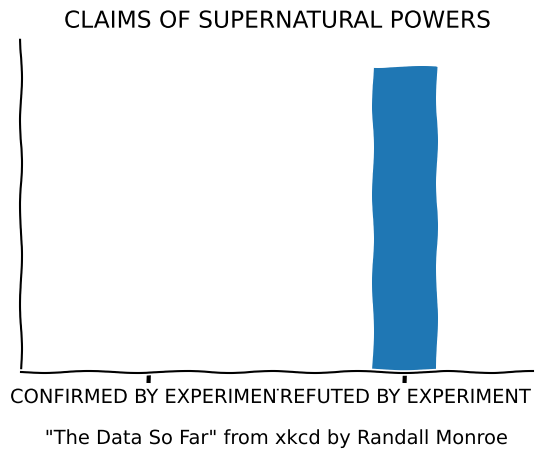

Write Python code to recreate this figure.
"""
Example taken from http://matplotlib.org/1.5.0/examples/showcase/xkcd.html
"""

import matplotlib.pyplot as plt
import numpy as np

with plt.xkcd():
    # Based on "The Data So Far" from XKCD by Randall Monroe
    # http://xkcd.com/373/

    index = [0, 1]
    data = [0, 100]
    labels = ['CONFIRMED BY EXPERIMENT', 'REFUTED BY EXPERIMENT']

    fig = plt.figure()
    ax = fig.add_axes((0.1, 0.2, 0.8, 0.7))
    ax.bar(index, data, 0.25)
    ax.spines['right'].set_color('none')
    ax.spines['top'].set_color('none')
    ax.xaxis.set_ticks_position('bottom')
    ax.set_xticks([0, 1])
    ax.set_xlim([-0.5, 1.5])
    ax.set_ylim([0, 110])
    ax.set_xticklabels(labels)
    plt.yticks([])

    plt.title("CLAIMS OF SUPERNATURAL POWERS")

    fig.text(
        0.5, 0.05,
        '"The Data So Far" from xkcd by Randall Monroe',
        ha='center')

plt.show()
